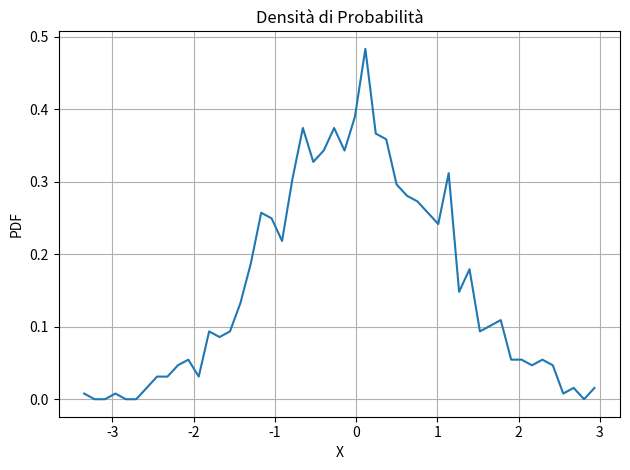
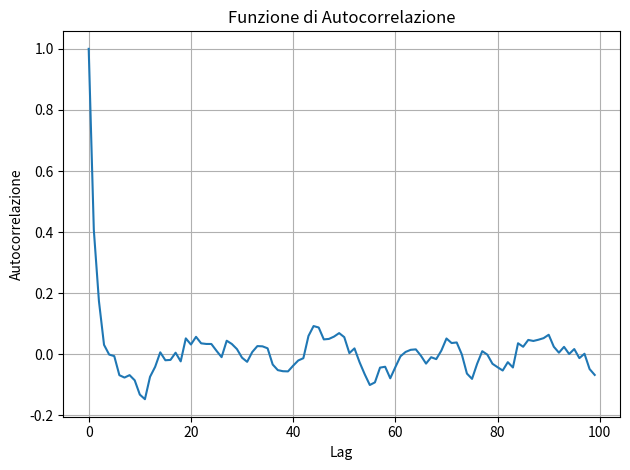

Write Python code to recreate these figures, in order.
import numpy as np
import matplotlib.pyplot as plt

gamma = 1.0     # coefficiente di ritorno verso la media
enne = 100      # punti per unità di tempo
x0 = 0.0        # valore iniziale
nR = 1000       # numero di punti nella serie sottocampionata
nbin = 50       # numero di bin per l'istogramma
tmax = 100      # lag massimo per l'autocorrelazione
dt = 1.0 / enne
N = int(nR * enne)  # numero di punti totali simulati

# === SIMULAZIONE DEL PROCESSO OU ===
t = np.arange(N) * dt
X = np.empty(N)
X[0] = x0

for i in range(1, N):
    noise = np.random.randn()*np.sqrt(2*gamma*dt)
    X[i] = X[i-1]-gamma*X[i-1]*dt+noise

# === SOTTOCAMPIONAMENTO (un punto ogni unità di tempo) ===
y = X[::enne]

# === STATISTICHE DI BASE ===
d_media = y.mean()
d_var = y.var()
print(f"Media: {d_media:.6f}, Varianza: {d_var:.6f}")

# === DENSITÀ DI PROBABILITÀ (PDF) ===
i_vals, edges = np.histogram(y, bins=nbin, density=True)
centers = 0.5 * (edges[:-1] + edges[1:])

plt.figure()
plt.plot(centers, i_vals)
plt.xlabel('X')
plt.ylabel('PDF')
plt.title('Densità di Probabilità')
plt.grid(True)
plt.tight_layout()
plt.show()

# === AUTOCORRELAZIONE MANUALE ===
T = len(y)
acf = np.zeros(tmax)

for lag in range(tmax):
    cov = np.sum((y[:T - lag] - d_media) * (y[lag:] - d_media))
    acf[lag] = cov / ((T - lag) * d_var)

plt.figure()
plt.plot(np.arange(tmax), acf)
plt.xlabel('Lag')
plt.ylabel('Autocorrelazione')
plt.title('Funzione di Autocorrelazione')
plt.grid(True)
plt.tight_layout()
plt.show()
